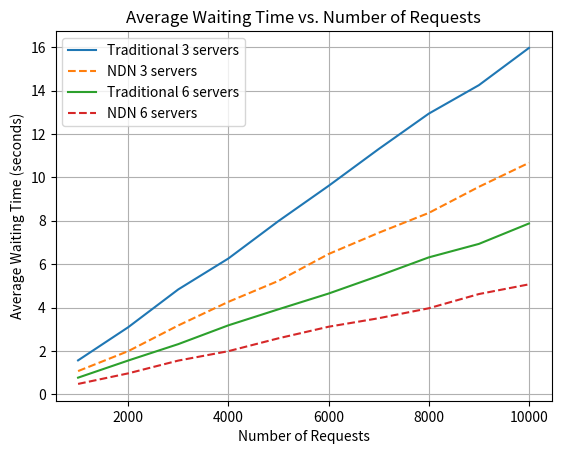
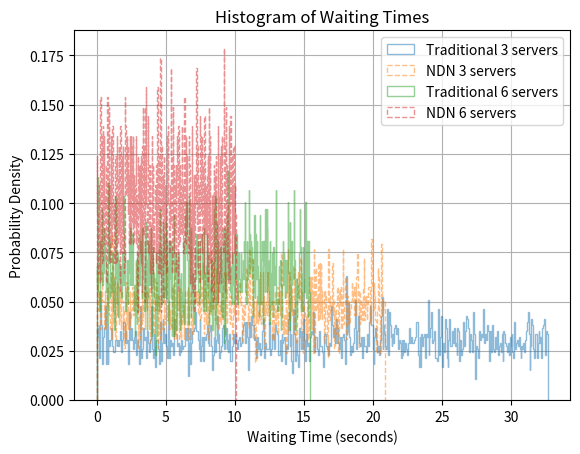
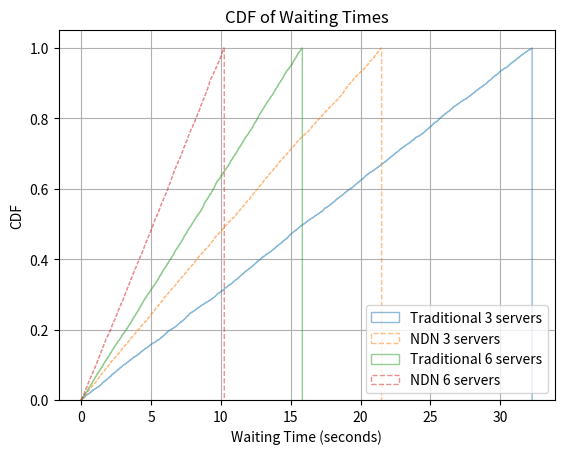
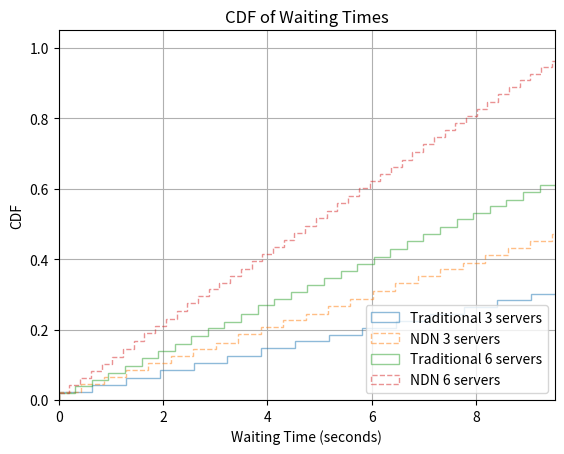

Here is the Python script that generated these plots, in order:
import numpy as np
import matplotlib.pyplot as plt

def simulate_queue(arrival_rate, service_rate, num_servers, num_requests):
    interarrival_times = np.random.exponential(1/arrival_rate, num_requests)
    service_times = np.random.exponential(1/service_rate, num_requests)
    
    arrival_times = np.cumsum(interarrival_times)
    departure_times = [0] * num_requests
    servers_free_time = [0] * num_servers
    
    for i in range(num_requests):
        earliest_free_server_time = min(servers_free_time)
        if arrival_times[i] < earliest_free_server_time:
            # Wait for the earliest server to be free
            departure_times[i] = earliest_free_server_time + service_times[i]
        else:
            # Immediately process the request as there's a free server
            departure_times[i] = arrival_times[i] + service_times[i]
        
        # Update the time the server will be free next
        server_index = servers_free_time.index(earliest_free_server_time)
        servers_free_time[server_index] = departure_times[i]
    
    waiting_times = [dep - arr for dep, arr in zip(departure_times, arrival_times)]
    return waiting_times

# Set parameters
arrival_rate = 10_000
service_rate_traditional = 100
service_rate_ndn = 150
server_counts = [3, 6]
num_requests_range = np.linspace(1_000, 10_000, 10)

plt.figure()
for num_servers in server_counts:
    avg_waiting_times_traditional = []
    avg_waiting_times_ndn = []
    for num_requests in num_requests_range:
        waiting_times_traditional = simulate_queue(arrival_rate, service_rate_traditional, num_servers, int(num_requests))
        waiting_times_ndn = simulate_queue(arrival_rate, service_rate_ndn, num_servers, int(num_requests))
        avg_waiting_times_traditional.append(np.mean(waiting_times_traditional))
        avg_waiting_times_ndn.append(np.mean(waiting_times_ndn))

    plt.plot(num_requests_range, avg_waiting_times_traditional, label=f'Traditional {num_servers} servers')
    plt.plot(num_requests_range, avg_waiting_times_ndn, label=f'NDN {num_servers} servers', linestyle='--')

plt.xlabel('Number of Requests')
plt.ylabel('Average Waiting Time (seconds)')
plt.title('Average Waiting Time vs. Number of Requests')
plt.legend()
plt.grid(True)
plt.show()

# Overlay histogram and CDF plots for all server counts
plt.figure()
for num_servers in server_counts:
    waiting_times_traditional = simulate_queue(arrival_rate, service_rate_traditional, num_servers, int(num_requests_range[-1]))
    waiting_times_ndn = simulate_queue(arrival_rate, service_rate_ndn, num_servers, int(num_requests_range[-1]))
    
    plt.hist(waiting_times_traditional, bins=500, alpha=0.5, label=f'Traditional {num_servers} servers', density=True, histtype='step')
    plt.hist(waiting_times_ndn, bins=500, alpha=0.5, label=f'NDN {num_servers} servers', linestyle='--', density=True, histtype='step')

plt.xlabel('Waiting Time (seconds)')
plt.ylabel('Probability Density')
plt.title('Histogram of Waiting Times')
plt.legend()
plt.grid(True)
plt.show()

plt.figure()
for num_servers in server_counts:
    waiting_times_traditional = simulate_queue(arrival_rate, service_rate_traditional, num_servers, int(num_requests_range[-1]))
    waiting_times_ndn = simulate_queue(arrival_rate, service_rate_ndn, num_servers, int(num_requests_range[-1]))
    
    plt.hist(waiting_times_traditional, bins=1000, alpha=0.5, label=f'Traditional {num_servers} servers', density=True, cumulative=True, histtype='step')
    plt.hist(waiting_times_ndn, bins=1000, alpha=0.5, label=f'NDN {num_servers} servers', linestyle='--', density=True, cumulative=True, histtype='step')

plt.xlabel('Waiting Time (seconds)')
plt.ylabel('CDF')
plt.title('CDF of Waiting Times')
plt.legend()
plt.grid(True)
plt.show()

plt.figure()
for num_servers in server_counts:
    waiting_times_traditional = simulate_queue(arrival_rate, service_rate_traditional, num_servers, int(num_requests_range[-1]))
    waiting_times_ndn = simulate_queue(arrival_rate, service_rate_ndn, num_servers, int(num_requests_range[-1]))
    
    # Calculate appropriate bin edges for a smoother CDF curve
    bins_traditional = np.linspace(0, max(waiting_times_traditional), 50)
    bins_ndn = np.linspace(0, max(waiting_times_ndn), 50)
    
    # Plot the CDF for the traditional service rate
    plt.hist(waiting_times_traditional, bins=bins_traditional, alpha=0.5, label=f'Traditional {num_servers} servers', density=True, cumulative=True, histtype='step')
    
    # Plot the CDF for the NDN service rate
    plt.hist(waiting_times_ndn, bins=bins_ndn, alpha=0.5, label=f'NDN {num_servers} servers', linestyle='--', density=True, cumulative=True, histtype='step')
    
    # Set the x-axis limit to focus on the more interesting part of the curve
    plt.xlim(0, np.percentile(waiting_times_ndn, 95))  # Show up to the 95th percentile of waiting times

plt.xlabel('Waiting Time (seconds)')
plt.ylabel('CDF')
plt.title('CDF of Waiting Times')
plt.legend(loc='lower right')  # Adjust the legend location if it's covering important parts of the plot
plt.grid(True)
plt.show()


